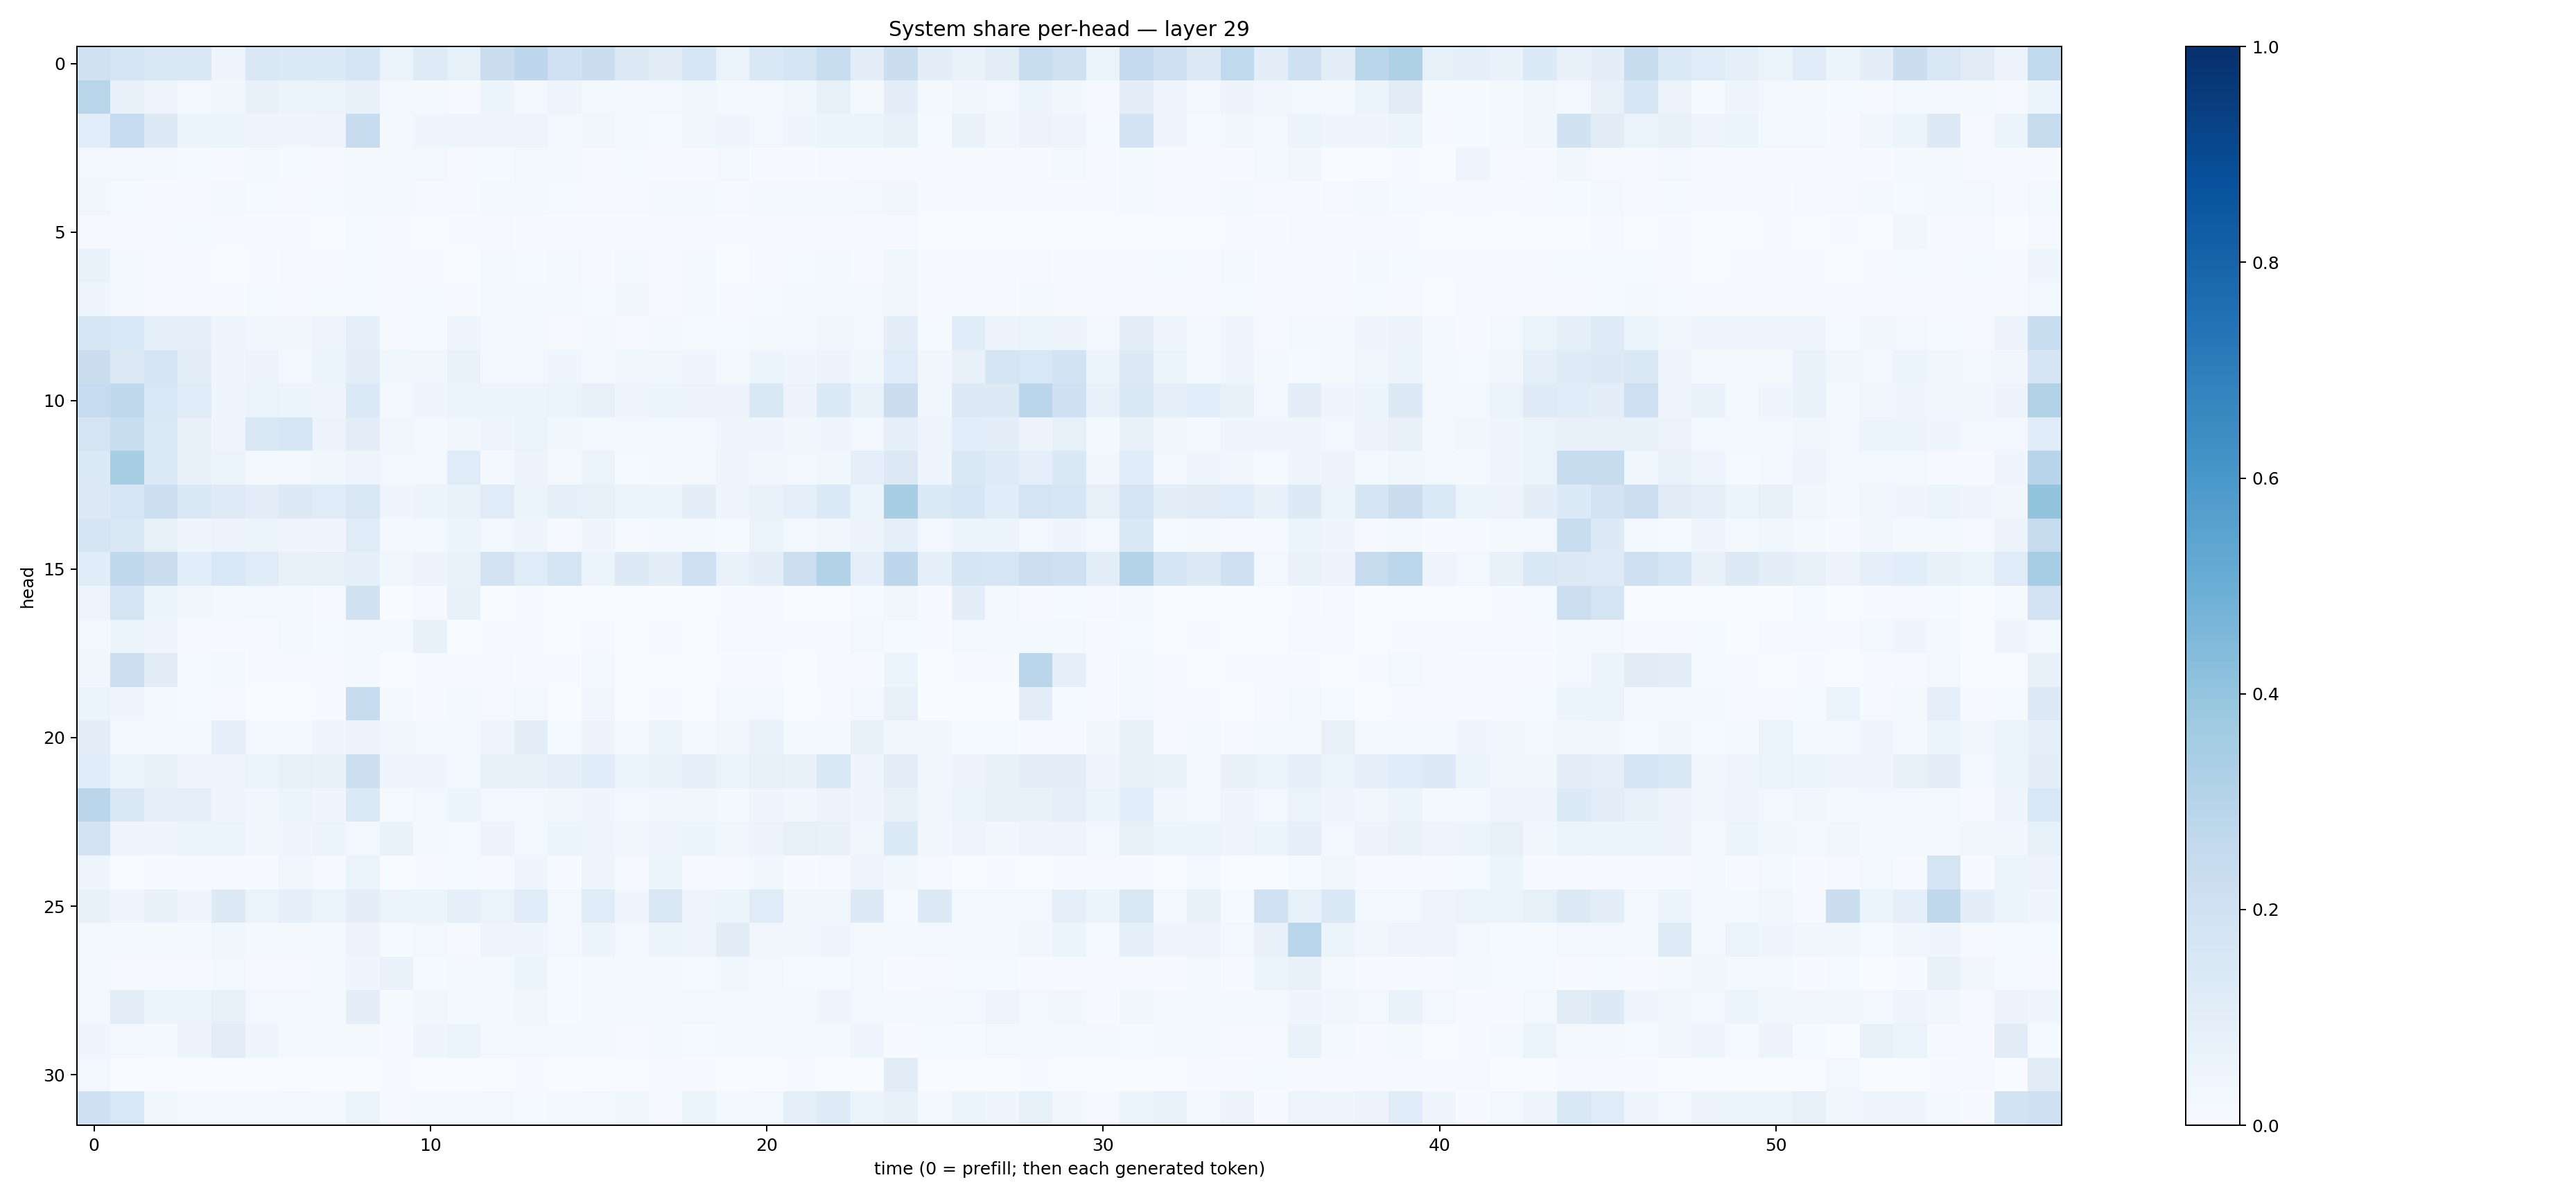

The file beside this chart, header and first rows:
0.19644067, 0.17158732, 0.14336467, 0.15042676, 0.048537817, 0.14410739, 0.13931908, 0.13490027, 0.16586214, 0.0649578, 0.12260807, 0.083957285, 0.22263344, 0.27616662, 0.20035408, 0.22073308, 0.1301167, 0.11001447, 0.15974528, 0.063477986, 0.14325352, 0.17452402, 0.23128083, 0.104291365
0.2927, 0.07239, 0.04723, 0.02514, 0.0354, 0.07767, 0.05999, 0.06256, 0.07264, 0.0292, 0.02075, 0.009095, 0.06117, 0.01882, 0.04772, 0.02171, 0.02816, 0.02864, 0.03662, 0.02118, 0.02587, 0.03766, 0.08538, 0.01674
0.1087, 0.2489, 0.1287, 0.05248, 0.05142, 0.04692, 0.03923, 0.04882, 0.2363, 0.01565, 0.04517, 0.05022, 0.04904, 0.04935, 0.02388, 0.03345, 0.0215, 0.01282, 0.03576, 0.04124, 0.02494, 0.04339, 0.05861, 0.05865
0.02486, 0.02649, 0.02072, 0.01484, 0.009289, 0.01824, 0.01519, 0.009542, 0.02048, 0.02237, 0.027, 0.01082, 0.01308, 0.02414, 0.02238, 0.008846, 0.01398, 0.01113, 0.01017, 0.02729, 0.006676, 0.006925, 0.01036, 0.008693
0.03502, 0.01358, 0.007731, 0.0106, 0.01596, 0.01311, 0.009623, 0.01262, 0.01747, 0.01682, 0.01112, 0.008683, 0.01702, 0.01786, 0.01446, 0.008398, 0.0105, 0.01773, 0.02156, 0.01149, 0.01572, 0.01801, 0.01832, 0.02835
0.009548, 0.009957, 0.01153, 0.01273, 0.005652, 0.00468, 0.004667, 0.003412, 0.01307, 0.006659, 0.003752, 0.006198, 0.00783, 0.004398, 0.005614, 0.004813, 0.006586, 0.004231, 0.007632, 0.007378, 0.01036, 0.009004, 0.009449, 0.00655
0.07017, 0.01748, 0.009424, 0.006465, 0.003738, 0.006541, 0.01014, 0.008449, 0.01473, 0.008642, 0.006084, 0.003226, 0.01719, 0.01445, 0.0212, 0.005609, 0.01862, 0.006369, 0.01882, 0.003007, 0.01054, 0.01538, 0.02, 0.005661
0.04613, 0.02385, 0.01029, 0.008049, 0.004441, 0.01177, 0.0106, 0.01224, 0.01353, 0.009346, 0.01524, 0.0064, 0.0262, 0.01989, 0.02099, 0.01464, 0.03235, 0.01095, 0.02056, 0.006568, 0.01283, 0.0174, 0.02071, 0.02422
0.1598, 0.1553, 0.08727, 0.08948, 0.04489, 0.03358, 0.03478, 0.04846, 0.08647, 0.01003, 0.01455, 0.04688, 0.02653, 0.01954, 0.009972, 0.0197, 0.01124, 0.01621, 0.01322, 0.013, 0.0223, 0.02416, 0.03586, 0.02707
0.2195, 0.1259, 0.1703, 0.0967, 0.0417, 0.05762, 0.03066, 0.05199, 0.09675, 0.03711, 0.03418, 0.06779, 0.02912, 0.02873, 0.03992, 0.03049, 0.03665, 0.03904, 0.04037, 0.01993, 0.05298, 0.04663, 0.05552, 0.03721
0.2476, 0.2702, 0.1538, 0.1181, 0.04336, 0.06296, 0.06207, 0.04713, 0.1373, 0.02717, 0.03924, 0.0627, 0.06065, 0.06202, 0.06339, 0.08081, 0.04289, 0.06076, 0.05809, 0.05587, 0.1432, 0.05666, 0.1405, 0.06838
0.178, 0.2328, 0.1386, 0.07621, 0.04766, 0.1498, 0.1574, 0.05732, 0.1032, 0.03486, 0.023, 0.03353, 0.04713, 0.06425, 0.03689, 0.02582, 0.0262, 0.02526, 0.03084, 0.04006, 0.04656, 0.03737, 0.04208, 0.02951
0.1343, 0.3436, 0.1367, 0.07113, 0.05098, 0.02223, 0.02843, 0.03565, 0.05024, 0.02355, 0.02539, 0.1172, 0.02057, 0.05502, 0.01884, 0.0656, 0.01537, 0.02071, 0.02062, 0.04104, 0.03342, 0.026, 0.03602, 0.09174
0.1288, 0.1636, 0.2168, 0.1453, 0.1219, 0.1054, 0.1253, 0.1188, 0.1501, 0.04453, 0.05914, 0.06649, 0.1206, 0.06235, 0.08957, 0.08501, 0.06592, 0.05313, 0.09547, 0.04426, 0.06939, 0.09089, 0.1364, 0.06042
0.1673, 0.1451, 0.08444, 0.04044, 0.0578, 0.05093, 0.04818, 0.0433, 0.1189, 0.01697, 0.03062, 0.05103, 0.02677, 0.04893, 0.0105, 0.04407, 0.01153, 0.02984, 0.01675, 0.01348, 0.06506, 0.03085, 0.03802, 0.05841
0.117, 0.2704, 0.223, 0.1079, 0.1526, 0.1208, 0.07211, 0.07989, 0.08856, 0.03741, 0.05696, 0.06957, 0.1822, 0.1183, 0.179, 0.06088, 0.1277, 0.09577, 0.2066, 0.0681, 0.09953, 0.2156, 0.3163, 0.08689
0.04833, 0.1754, 0.05446, 0.03475, 0.02187, 0.02396, 0.02335, 0.01171, 0.1897, 0.002563, 0.0111, 0.07413, 0.002777, 0.004466, 0.0006253, 0.001341, 0.0007086, 0.002203, 0.0006404, 0.005016, 0.008306, 0.001455, 0.002242, 0.01302
0.02716, 0.0539, 0.03981, 0.005241, 0.008007, 0.004065, 0.02279, 0.01195, 0.0195, 0.01643, 0.07544, 0.003701, 0.005535, 0.006133, 0.003307, 0.01013, 0.002278, 0.008912, 0.003223, 0.009314, 0.01017, 0.005386, 0.005451, 0.02974
0.03204, 0.2169, 0.1111, 0.0142, 0.01685, 0.005186, 0.004358, 0.008336, 0.01836, 0.0008492, 0.005153, 0.007224, 0.008324, 0.006446, 0.004773, 0.03038, 0.003846, 0.002487, 0.002392, 0.00571, 0.005584, 0.003512, 0.00892, 0.007655
0.05207, 0.04414, 0.02222, 0.01207, 0.01085, 0.002211, 0.003043, 0.00624, 0.2375, 0.01831, 0.007746, 0.02194, 0.008003, 0.02422, 0.003541, 0.03326, 0.003839, 0.006201, 0.002071, 0.02509, 0.03024, 0.003333, 0.007209, 0.02775
0.09383, 0.02522, 0.01638, 0.02684, 0.08612, 0.02442, 0.01664, 0.04092, 0.05493, 0.03705, 0.02581, 0.02284, 0.03929, 0.09622, 0.01356, 0.05703, 0.02127, 0.06605, 0.02198, 0.03297, 0.06982, 0.02066, 0.01763, 0.07114
0.1171, 0.06454, 0.07121, 0.04878, 0.0474, 0.06352, 0.08176, 0.07571, 0.217, 0.03982, 0.04049, 0.02763, 0.07938, 0.07651, 0.08851, 0.1142, 0.05375, 0.0673, 0.0921, 0.06427, 0.08431, 0.07233, 0.1438, 0.04156
0.2831, 0.1465, 0.093, 0.09172, 0.04636, 0.0371, 0.06076, 0.04426, 0.1378, 0.01448, 0.02738, 0.05917, 0.0308, 0.03044, 0.03567, 0.03943, 0.02762, 0.03263, 0.03732, 0.01875, 0.04151, 0.03578, 0.05481, 0.04681
0.1819, 0.04727, 0.0452, 0.0609, 0.05346, 0.03451, 0.04468, 0.05304, 0.02749, 0.06988, 0.02305, 0.01531, 0.05585, 0.02948, 0.05966, 0.04764, 0.03418, 0.04156, 0.06073, 0.03661, 0.05599, 0.07902, 0.07173, 0.03596
0.04295, 0.002592, 0.004581, 0.004438, 0.008552, 0.005835, 0.03565, 0.009031, 0.06512, 0.003419, 0.004072, 0.01531, 0.00857, 0.04477, 0.007023, 0.0488, 0.008774, 0.05422, 0.00876, 0.01036, 0.03597, 0.007544, 0.008098, 0.04727
0.07531, 0.04219, 0.07609, 0.04297, 0.1301, 0.06412, 0.09138, 0.06422, 0.1012, 0.06136, 0.06069, 0.08958, 0.06506, 0.1162, 0.02609, 0.1174, 0.04576, 0.1505, 0.04852, 0.0527, 0.1189, 0.03904, 0.03517, 0.1258
0.02773, 0.02291, 0.01868, 0.01821, 0.03809, 0.01793, 0.02184, 0.01796, 0.05661, 0.01371, 0.0247, 0.009216, 0.05071, 0.04166, 0.0286, 0.06124, 0.02936, 0.05403, 0.04141, 0.1096, 0.03304, 0.03233, 0.04264, 0.01998
0.01922, 0.008409, 0.008624, 0.009372, 0.0291, 0.007931, 0.01058, 0.02321, 0.0398, 0.06712, 0.01451, 0.01819, 0.01941, 0.06126, 0.01176, 0.02726, 0.0214, 0.02933, 0.01525, 0.03729, 0.02591, 0.01401, 0.013, 0.02837
0.02733, 0.1019, 0.05241, 0.06121, 0.08048, 0.02932, 0.03072, 0.01618, 0.09588, 0.01281, 0.03407, 0.02235, 0.02142, 0.03131, 0.01223, 0.02716, 0.01761, 0.02002, 0.02715, 0.01929, 0.03003, 0.01618, 0.04018, 0.0247
0.03972, 0.02478, 0.01733, 0.05675, 0.1023, 0.03944, 0.01955, 0.02157, 0.01587, 0.007675, 0.04191, 0.06398, 0.02936, 0.02361, 0.01608, 0.01839, 0.01037, 0.02304, 0.01435, 0.02217, 0.02074, 0.01811, 0.0198, 0.04134
0.0262, 0.002959, 0.002851, 0.001848, 0.001391, 0.002755, 0.001696, 0.002654, 0.002125, 0.006059, 0.001425, 0.00139, 0.002699, 0.004242, 0.002703, 0.002624, 0.003087, 0.004365, 0.007216, 0.003036, 0.002741, 0.004789, 0.002649, 0.002506
0.2107, 0.1559, 0.03629, 0.01887, 0.02016, 0.02326, 0.02633, 0.016, 0.06292, 0.01036, 0.02191, 0.01893, 0.03051, 0.01427, 0.02014, 0.02809, 0.03724, 0.01045, 0.06247, 0.01905, 0.02694, 0.08601, 0.1234, 0.05094
